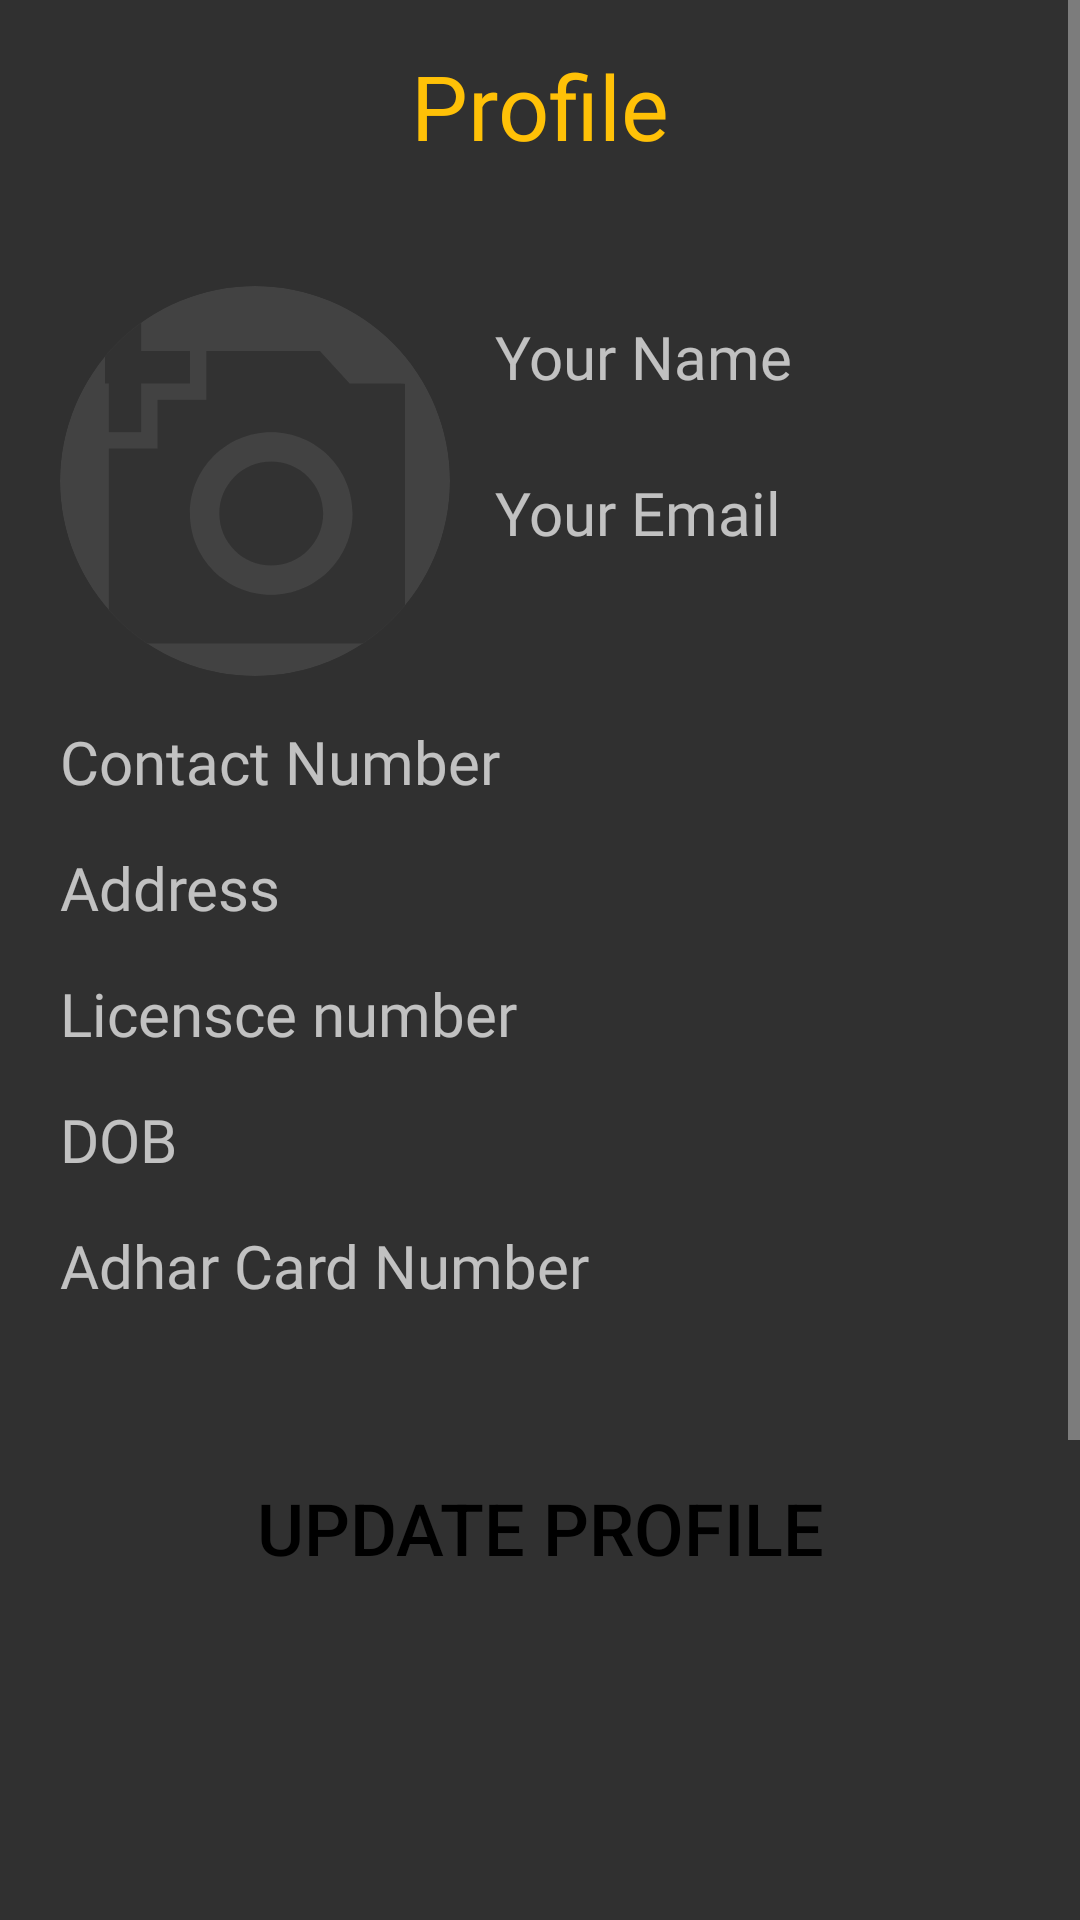

Here is an Android app screen rendered from its layout file. Give the layout XML and the strings, colors and styles it references.
<!-- AndroidManifest.xml: application theme Theme.AppCompat.NoActionBar -->
<!-- res/layout/activity_profile_view.xml -->
<?xml version="1.0" encoding="utf-8"?>
<ScrollView xmlns:android="http://schemas.android.com/apk/res/android"
    xmlns:app="http://schemas.android.com/apk/res-auto"
    xmlns:tools="http://schemas.android.com/tools"
    android:layout_width="match_parent"
    android:orientation="vertical"
    android:layout_height="match_parent"
    tools:context=".ProfileView">

    <LinearLayout
        android:layout_width="match_parent"
        android:layout_height="wrap_content"
        android:orientation="vertical">

        <TextView
            android:id="@+id/textView13"
            android:layout_width="match_parent"
            android:layout_height="wrap_content"
            android:layout_marginTop="15dp"
            android:fontFamily="@font/delius_unicase_bold"
            android:gravity="center"
            android:text="Profile"
            android:textColor="#FFC107"
            android:textSize="30sp" />

        <LinearLayout
            android:layout_width="match_parent"
            android:layout_height="150dp"
            android:layout_marginTop="20dp"
            android:orientation="horizontal">

            <androidx.cardview.widget.CardView
                android:id="@+id/card"
                android:layout_width="130dp"
                android:layout_height="match_parent"
                android:layout_marginLeft="20dp"
                android:layout_marginTop="20dp"
                app:cardCornerRadius="87.5dp"
                app:cardElevation="0dp">

                <ImageView
                    android:id="@+id/dp"
                    android:layout_width="100dp"
                    android:layout_height="match_parent"
                    android:layout_gravity="center"
                    android:scaleType="centerCrop"
                    android:src="@drawable/ic_add_a_photo_black_24dp"
                    tools:ignore="ContentDescription" />

                <ProgressBar
                    android:id="@+id/progressBar3"
                    style="?android:attr/progressBarStyle"
                    android:layout_width="match_parent"
                    android:layout_height="93dp"
                    android:layout_gravity="center"
                    android:visibility="invisible" />

            </androidx.cardview.widget.CardView>

            <LinearLayout
                android:layout_width="match_parent"
                android:layout_height="match_parent"
                android:layout_weight="1"
                android:orientation="vertical">

                <TextView
                    android:id="@+id/textView20"
                    android:layout_width="match_parent"
                    android:layout_height="wrap_content"
                    android:layout_marginLeft="15dp"
                    android:layout_marginTop="30dp"
                    android:layout_marginRight="20dp"
                    android:fontFamily="@font/sintony"
                    android:text="Your Name"
                    android:textSize="20sp" />

                <TextView
                    android:id="@+id/textView21"
                    android:layout_width="match_parent"
                    android:layout_height="wrap_content"
                    android:layout_marginLeft="15dp"
                    android:layout_marginTop="25dp"
                    android:layout_marginRight="20dp"
                    android:fontFamily="@font/sintony"
                    android:text="Your Email"
                    android:textSize="20sp" />
            </LinearLayout>

        </LinearLayout>

        <TextView
            android:id="@+id/textView23"
            android:layout_width="match_parent"
            android:layout_height="wrap_content"
            android:layout_marginLeft="20dp"
            android:layout_marginTop="15dp"
            android:layout_marginRight="20dp"
            android:fontFamily="@font/sintony"
            android:text="Contact Number"
            android:textSize="20sp" />

        <TextView
            android:id="@+id/textView24"
            android:layout_width="match_parent"
            android:layout_height="wrap_content"
            android:layout_marginLeft="20dp"
            android:layout_marginTop="15dp"
            android:layout_marginRight="20dp"
            android:fontFamily="@font/sintony"
            android:text="Address"
            android:textSize="20sp" />

        <TextView
            android:id="@+id/textView25"
            android:layout_width="match_parent"
            android:layout_height="wrap_content"
            android:layout_marginLeft="20dp"
            android:layout_marginTop="15dp"
            android:layout_marginRight="20dp"
            android:fontFamily="@font/sintony"
            android:text="Licensce number"
            android:textSize="20sp" />

        <TextView
            android:id="@+id/textView26"
            android:layout_width="match_parent"
            android:layout_height="wrap_content"
            android:layout_marginLeft="20dp"
            android:layout_marginTop="15dp"
            android:layout_marginRight="20dp"
            android:fontFamily="@font/sintony"
            android:text="DOB"
            android:textAllCaps="false"
            android:textSize="20sp" />

        <TextView
            android:id="@+id/textView27"
            android:layout_width="match_parent"
            android:layout_height="wrap_content"
            android:layout_marginLeft="20dp"
            android:layout_marginTop="15dp"
            android:layout_marginRight="20dp"
            android:fontFamily="@font/sintony"
            android:text="Adhar Card Number"
            android:textSize="20sp" />

        <Button
            android:id="@+id/button7"
            android:layout_width="match_parent"
            android:layout_height="wrap_content"
            android:layout_marginLeft="20dp"
            android:layout_marginTop="50dp"
            android:layout_marginRight="20dp"
            android:background="@drawable/custom_button"
            android:backgroundTint="#FCD128"
            android:text="Update Profile"
            android:textColor="#000000"
            android:textSize="24sp" />

        <LinearLayout
            android:layout_width="match_parent"
            android:layout_height="300dp"
            android:layout_marginTop="20dp"
            android:orientation="vertical">

            <ImageView
                android:id="@+id/qrcode"
                android:layout_width="200dp"
                android:layout_height="200dp"
                android:layout_centerHorizontal="true"
                android:layout_gravity="center" />

        </LinearLayout>


    </LinearLayout>
</ScrollView>
<!-- resources referenced by this layout -->
<resources>
  <!-- drawable custom_button (drawable-v24) -->
  <?xml version="1.0" encoding="utf-8"?>
  
  <selector xmlns:android="http://schemas.android.com/apk/res/android">
      <item
          android:state_pressed="false"
          android:state_enabled="true"
          android:drawable="@drawable/button_default"/>
      <item
          android:state_pressed="true"
          android:drawable="@drawable/button_pressed"/>
      <item
          android:state_enabled="false"
          android:drawable="@drawable/button_disabled"/>
  
  
  </selector>
  <!-- drawable ic_add_a_photo_black_24dp (drawable) -->
  <vector android:height="24dp" android:tint="#323232"
      android:viewportHeight="24.0" android:viewportWidth="24.0"
      android:width="24dp" xmlns:android="http://schemas.android.com/apk/res/android">
      <path android:fillColor="#FF000000" android:pathData="M3,4L3,1h2v3h3v2L5,6v3L3,9L3,6L0,6L0,4h3zM6,10L6,7h3L9,4h7l1.83,2L21,6c1.1,0 2,0.9 2,2v12c0,1.1 -0.9,2 -2,2L5,22c-1.1,0 -2,-0.9 -2,-2L3,10h3zM13,19c2.76,0 5,-2.24 5,-5s-2.24,-5 -5,-5 -5,2.24 -5,5 2.24,5 5,5zM9.8,14c0,1.77 1.43,3.2 3.2,3.2s3.2,-1.43 3.2,-3.2 -1.43,-3.2 -3.2,-3.2 -3.2,1.43 -3.2,3.2z"/>
  </vector>
  <!-- drawable button_pressed (drawable-v24) -->
  <?xml version="1.0" encoding="utf-8"?>
  
  <shape xmlns:android="http://schemas.android.com/apk/res/android"
      android:shape="rectangle">
  
      <gradient
          android:angle="90"
          android:startColor="#f0f8ff"
          android:endColor="#f0ffff"/>
      <padding
          android:bottom="7dp"
          android:left="7dp"
          android:right="7dp"
          android:top="7dp"/>
      <stroke
          android:width="2dp"
          android:color="#fff"
          />
  
      <corners
          android:radius="15dp"/>
  
  </shape>
</resources>
